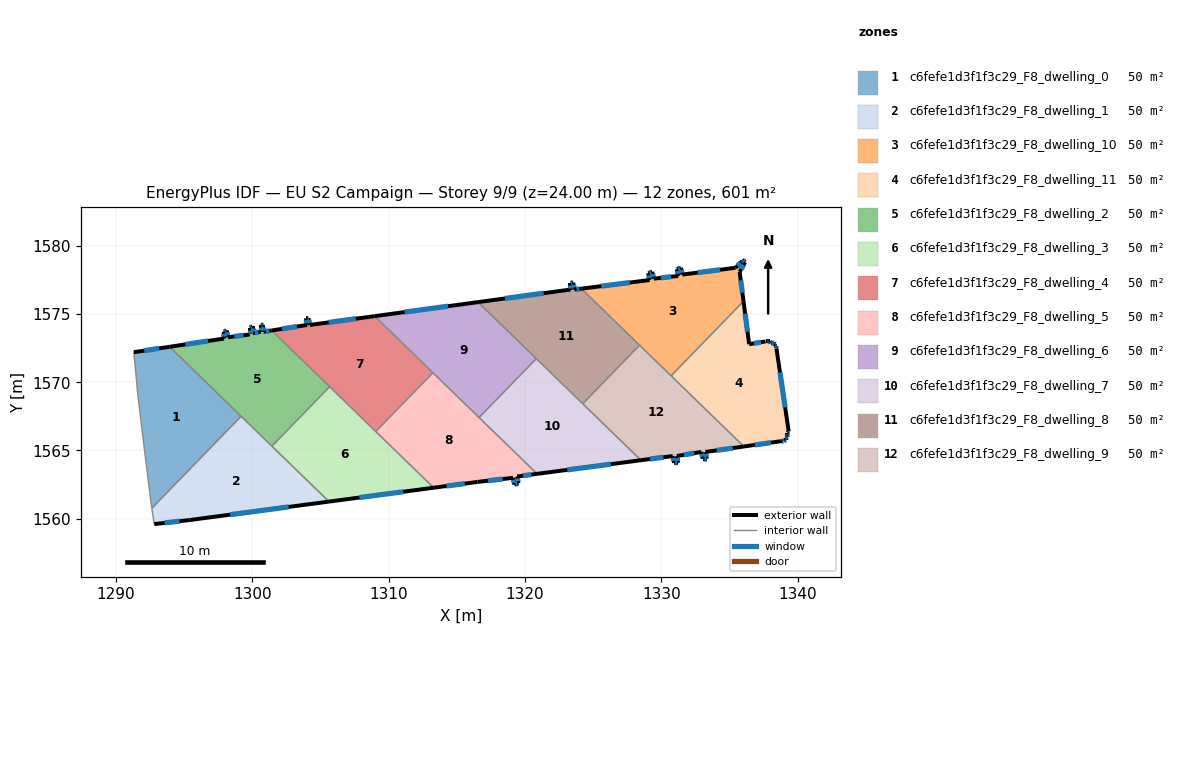
=== STOREY PLAN SPEC (per zone: floor XY polygon, exterior-wall plan segments, windows/doors) ===
zone 1: c6fefe1d3f1f3c29_F8_dwelling_0  (50.1 m²)
  floor: (1299.19, 1567.51) (1292.64, 1560.76) (1292.62, 1560.90) (1292.12, 1564.90) (1291.62, 1569.01) (1291.32, 1572.21) (1293.94, 1572.61)
  exterior wall: (1293.94, 1572.61) – (1291.32, 1572.21)  [2.6 m]
    window: (1293.18, 1572.49) – (1292.08, 1572.32)  [1.4 m²]
  interior walls: 6
zone 2: c6fefe1d3f1f3c29_F8_dwelling_1  (50.1 m²)
  floor: (1305.63, 1561.25) (1295.42, 1559.90) (1292.82, 1559.60) (1292.64, 1560.76) (1299.19, 1567.51)
  exterior wall: (1292.82, 1559.60) – (1295.42, 1559.90)  [2.6 m]
    window: (1293.57, 1559.69) – (1294.66, 1559.81)  [1.4 m²]
  exterior wall: (1295.42, 1559.90) – (1305.63, 1561.25)  [10.3 m]
    window: (1298.38, 1560.29) – (1302.67, 1560.86)  [5.5 m²]
  interior walls: 4
zone 3: c6fefe1d3f1f3c29_F8_dwelling_10  (50.1 m²)
  floor: (1335.95, 1579.00) (1336.15, 1578.80) (1335.75, 1578.10) (1336.04, 1575.95) (1330.73, 1570.48) (1324.15, 1576.87) (1329.15, 1577.50) (1329.05, 1578.00) (1329.35, 1578.10) (1329.45, 1577.60) (1331.25, 1577.80) (1331.15, 1578.30) (1331.45, 1578.40) (1331.55, 1577.90) (1335.45, 1578.40) (1335.95, 1578.90)
  exterior wall: (1331.25, 1577.80) – (1329.45, 1577.60)  [1.8 m]
    window: (1330.73, 1577.74) – (1329.97, 1577.66)  [1.0 m²]
  exterior wall: (1331.15, 1578.30) – (1331.25, 1577.80)  [0.5 m]
    window: (1331.18, 1578.16) – (1331.22, 1577.95)  [0.3 m²]
  exterior wall: (1331.45, 1578.40) – (1331.15, 1578.30)  [0.3 m]
    window: (1331.36, 1578.37) – (1331.24, 1578.33)  [0.2 m²]
  exterior wall: (1331.55, 1577.90) – (1331.45, 1578.40)  [0.5 m]
    window: (1331.52, 1578.05) – (1331.48, 1578.26)  [0.3 m²]
  exterior wall: (1335.45, 1578.40) – (1331.55, 1577.90)  [3.9 m]
    window: (1334.32, 1578.26) – (1332.68, 1578.05)  [2.1 m²]
  exterior wall: (1335.95, 1578.90) – (1335.45, 1578.40)  [0.7 m]
    window: (1335.81, 1578.76) – (1335.60, 1578.55)  [0.4 m²]
  exterior wall: (1335.95, 1579.00) – (1335.95, 1578.90)  [0.1 m]
    window: (1335.95, 1578.97) – (1335.95, 1578.93)  [0.1 m²]
  exterior wall: (1336.15, 1578.80) – (1335.95, 1579.00)  [0.3 m]
    window: (1336.09, 1578.86) – (1336.01, 1578.94)  [0.1 m²]
  exterior wall: (1335.75, 1578.10) – (1336.15, 1578.80)  [0.8 m]
    window: (1335.87, 1578.30) – (1336.04, 1578.60)  [0.4 m²]
  exterior wall: (1336.04, 1575.95) – (1335.75, 1578.10)  [2.2 m]
    window: (1335.95, 1576.57) – (1335.83, 1577.48)  [1.2 m²]
  exterior wall: (1329.15, 1577.50) – (1324.15, 1576.87)  [5.0 m]
    window: (1327.70, 1577.32) – (1325.60, 1577.05)  [2.7 m²]
  exterior wall: (1329.05, 1578.00) – (1329.15, 1577.50)  [0.5 m]
    window: (1329.08, 1577.86) – (1329.12, 1577.65)  [0.3 m²]
  exterior wall: (1329.35, 1578.10) – (1329.05, 1578.00)  [0.3 m]
    window: (1329.26, 1578.07) – (1329.13, 1578.03)  [0.2 m²]
  exterior wall: (1329.45, 1577.60) – (1329.35, 1578.10)  [0.5 m]
    window: (1329.42, 1577.75) – (1329.38, 1577.96)  [0.3 m²]
  interior walls: 3
zone 4: c6fefe1d3f1f3c29_F8_dwelling_11  (50.1 m²)
  floor: (1338.25, 1572.90) (1338.35, 1572.80) (1338.35, 1572.70) (1338.45, 1572.70) (1338.45, 1572.50) (1339.35, 1566.39) (1339.32, 1566.36) (1339.25, 1566.29) (1339.25, 1566.09) (1339.25, 1565.99) (1339.15, 1565.89) (1339.15, 1565.79) (1339.05, 1565.79) (1338.95, 1565.69) (1338.85, 1565.69) (1336.06, 1565.29) (1330.73, 1570.48) (1336.04, 1575.95) (1336.45, 1572.80) (1337.65, 1573.00) (1337.95, 1573.00) (1338.05, 1572.90) (1338.15, 1572.90)
  exterior wall: (1337.95, 1573.00) – (1337.65, 1573.00)  [0.3 m]
    window: (1337.87, 1573.00) – (1337.74, 1573.00)  [0.2 m²]
  exterior wall: (1338.05, 1572.90) – (1337.95, 1573.00)  [0.1 m]
    window: (1338.02, 1572.93) – (1337.98, 1572.97)  [0.1 m²]
  exterior wall: (1338.15, 1572.90) – (1338.05, 1572.90)  [0.1 m]
    window: (1338.12, 1572.90) – (1338.08, 1572.90)  [0.1 m²]
  exterior wall: (1338.25, 1572.90) – (1338.15, 1572.90)  [0.1 m]
    window: (1338.22, 1572.90) – (1338.18, 1572.90)  [0.1 m²]
  exterior wall: (1338.35, 1572.80) – (1338.25, 1572.90)  [0.1 m]
    window: (1338.32, 1572.82) – (1338.28, 1572.87)  [0.1 m²]
  exterior wall: (1338.35, 1572.70) – (1338.35, 1572.80)  [0.1 m]
    window: (1338.35, 1572.72) – (1338.35, 1572.77)  [0.1 m²]
  exterior wall: (1338.45, 1572.70) – (1338.35, 1572.70)  [0.1 m]
    window: (1338.42, 1572.70) – (1338.38, 1572.70)  [0.1 m²]
  exterior wall: (1338.45, 1572.50) – (1338.45, 1572.70)  [0.2 m]
    window: (1338.45, 1572.55) – (1338.45, 1572.64)  [0.1 m²]
  exterior wall: (1339.35, 1566.39) – (1338.45, 1572.50)  [6.2 m]
    window: (1339.09, 1568.16) – (1338.71, 1570.73)  [3.3 m²]
  exterior wall: (1339.32, 1566.36) – (1339.35, 1566.39)  [0.0 m]
  exterior wall: (1339.25, 1566.29) – (1339.32, 1566.36)  [0.1 m]
    window: (1339.27, 1566.31) – (1339.30, 1566.34)  [0.1 m²]
  exterior wall: (1339.25, 1566.09) – (1339.25, 1566.29)  [0.2 m]
    window: (1339.25, 1566.15) – (1339.25, 1566.23)  [0.1 m²]
  exterior wall: (1339.25, 1565.99) – (1339.25, 1566.09)  [0.1 m]
    window: (1339.25, 1566.02) – (1339.25, 1566.06)  [0.1 m²]
  exterior wall: (1339.15, 1565.89) – (1339.25, 1565.99)  [0.1 m]
    window: (1339.18, 1565.92) – (1339.22, 1565.96)  [0.1 m²]
  exterior wall: (1339.15, 1565.79) – (1339.15, 1565.89)  [0.1 m]
    window: (1339.15, 1565.82) – (1339.15, 1565.86)  [0.1 m²]
  exterior wall: (1339.05, 1565.79) – (1339.15, 1565.79)  [0.1 m]
    window: (1339.08, 1565.79) – (1339.12, 1565.79)  [0.1 m²]
  exterior wall: (1338.95, 1565.69) – (1339.05, 1565.79)  [0.1 m]
    window: (1338.98, 1565.72) – (1339.02, 1565.76)  [0.1 m²]
  exterior wall: (1338.85, 1565.69) – (1338.95, 1565.69)  [0.1 m]
    window: (1338.88, 1565.69) – (1338.92, 1565.69)  [0.1 m²]
  exterior wall: (1336.06, 1565.29) – (1338.85, 1565.69)  [2.8 m]
    window: (1336.87, 1565.41) – (1338.04, 1565.58)  [1.5 m²]
  exterior wall: (1336.45, 1572.80) – (1336.04, 1575.95)  [3.2 m]
    window: (1336.33, 1573.71) – (1336.16, 1575.03)  [1.7 m²]
  exterior wall: (1337.65, 1573.00) – (1336.45, 1572.80)  [1.2 m]
    window: (1337.30, 1572.94) – (1336.80, 1572.85)  [0.6 m²]
  interior walls: 2
zone 5: c6fefe1d3f1f3c29_F8_dwelling_2  (50.1 m²)
  floor: (1301.43, 1573.80) (1305.68, 1569.68) (1301.44, 1565.32) (1293.94, 1572.61) (1297.92, 1573.21) (1297.92, 1573.71) (1298.12, 1573.81) (1298.22, 1573.31) (1299.82, 1573.51) (1299.82, 1574.01) (1300.03, 1574.11) (1300.03, 1573.61) (1300.62, 1573.71) (1300.62, 1574.21) (1300.82, 1574.21) (1300.82, 1573.71)
  exterior wall: (1298.22, 1573.31) – (1298.12, 1573.81)  [0.5 m]
    window: (1298.20, 1573.45) – (1298.15, 1573.66)  [0.3 m²]
  exterior wall: (1299.82, 1573.51) – (1298.22, 1573.31)  [1.6 m]
    window: (1299.36, 1573.45) – (1298.69, 1573.37)  [0.9 m²]
  exterior wall: (1299.82, 1574.01) – (1299.82, 1573.51)  [0.5 m]
    window: (1299.82, 1573.86) – (1299.82, 1573.65)  [0.3 m²]
  exterior wall: (1300.03, 1574.11) – (1299.82, 1574.01)  [0.2 m]
    window: (1299.97, 1574.08) – (1299.88, 1574.04)  [0.1 m²]
  exterior wall: (1300.03, 1573.61) – (1300.03, 1574.11)  [0.5 m]
    window: (1300.03, 1573.75) – (1300.03, 1573.96)  [0.3 m²]
  exterior wall: (1300.62, 1573.71) – (1300.03, 1573.61)  [0.6 m]
    window: (1300.45, 1573.68) – (1300.20, 1573.64)  [0.3 m²]
  exterior wall: (1300.62, 1574.21) – (1300.62, 1573.71)  [0.5 m]
    window: (1300.62, 1574.06) – (1300.62, 1573.85)  [0.3 m²]
  exterior wall: (1300.82, 1574.21) – (1300.62, 1574.21)  [0.2 m]
    window: (1300.77, 1574.21) – (1300.68, 1574.21)  [0.1 m²]
  exterior wall: (1300.82, 1573.71) – (1300.82, 1574.21)  [0.5 m]
    window: (1300.82, 1573.85) – (1300.82, 1574.06)  [0.3 m²]
  exterior wall: (1301.43, 1573.80) – (1300.82, 1573.71)  [0.6 m]
    window: (1301.26, 1573.77) – (1301.00, 1573.73)  [0.3 m²]
  exterior wall: (1297.92, 1573.21) – (1293.94, 1572.61)  [4.0 m]
    window: (1296.77, 1573.03) – (1295.09, 1572.78)  [2.1 m²]
  exterior wall: (1297.92, 1573.71) – (1297.92, 1573.21)  [0.5 m]
    window: (1297.92, 1573.56) – (1297.92, 1573.35)  [0.3 m²]
  exterior wall: (1298.12, 1573.81) – (1297.92, 1573.71)  [0.2 m]
    window: (1298.07, 1573.78) – (1297.98, 1573.74)  [0.1 m²]
  interior walls: 4
zone 6: c6fefe1d3f1f3c29_F8_dwelling_3  (50.1 m²)
  floor: (1313.31, 1562.27) (1305.63, 1561.25) (1301.44, 1565.32) (1305.68, 1569.68)
  exterior wall: (1305.63, 1561.25) – (1313.31, 1562.27)  [7.7 m]
    window: (1307.86, 1561.55) – (1311.09, 1561.97)  [4.1 m²]
  interior walls: 4
zone 7: c6fefe1d3f1f3c29_F8_dwelling_4  (50.1 m²)
  floor: (1313.25, 1570.71) (1309.06, 1566.39) (1301.43, 1573.80) (1304.03, 1574.21) (1303.93, 1574.71) (1304.13, 1574.71) (1304.23, 1574.21) (1308.98, 1574.85)
  exterior wall: (1303.93, 1574.71) – (1304.03, 1574.21)  [0.5 m]
    window: (1303.96, 1574.56) – (1304.00, 1574.35)  [0.3 m²]
  exterior wall: (1304.13, 1574.71) – (1303.93, 1574.71)  [0.2 m]
    window: (1304.07, 1574.71) – (1303.99, 1574.71)  [0.1 m²]
  exterior wall: (1304.23, 1574.21) – (1304.13, 1574.71)  [0.5 m]
    window: (1304.20, 1574.35) – (1304.16, 1574.56)  [0.3 m²]
  exterior wall: (1308.98, 1574.85) – (1304.23, 1574.21)  [4.8 m]
    window: (1307.60, 1574.67) – (1305.61, 1574.40)  [2.5 m²]
  exterior wall: (1304.03, 1574.21) – (1301.43, 1573.80)  [2.6 m]
    window: (1303.28, 1574.09) – (1302.19, 1573.92)  [1.4 m²]
  interior walls: 4
zone 8: c6fefe1d3f1f3c29_F8_dwelling_5  (50.1 m²)
  floor: (1320.90, 1563.29) (1319.44, 1563.09) (1319.54, 1562.59) (1319.24, 1562.50) (1319.14, 1563.00) (1316.53, 1562.70) (1313.31, 1562.27) (1309.06, 1566.39) (1313.25, 1570.71)
  exterior wall: (1316.53, 1562.70) – (1319.14, 1563.00)  [2.6 m]
    window: (1317.29, 1562.78) – (1318.38, 1562.91)  [1.4 m²]
  exterior wall: (1313.31, 1562.27) – (1316.53, 1562.70)  [3.3 m]
    window: (1314.25, 1562.39) – (1315.60, 1562.57)  [1.7 m²]
  exterior wall: (1319.44, 1563.09) – (1320.90, 1563.29)  [1.5 m]
    window: (1319.86, 1563.15) – (1320.47, 1563.23)  [0.8 m²]
  exterior wall: (1319.54, 1562.59) – (1319.44, 1563.09)  [0.5 m]
    window: (1319.51, 1562.74) – (1319.46, 1562.95)  [0.3 m²]
  exterior wall: (1319.24, 1562.50) – (1319.54, 1562.59)  [0.3 m]
    window: (1319.32, 1562.52) – (1319.45, 1562.57)  [0.2 m²]
  exterior wall: (1319.14, 1563.00) – (1319.24, 1562.50)  [0.5 m]
    window: (1319.16, 1562.85) – (1319.21, 1562.64)  [0.3 m²]
  interior walls: 4
zone 9: c6fefe1d3f1f3c29_F8_dwelling_6  (50.1 m²)
  floor: (1320.84, 1571.74) (1316.64, 1567.42) (1308.98, 1574.85) (1316.57, 1575.88)
  exterior wall: (1316.57, 1575.88) – (1308.98, 1574.85)  [7.7 m]
    window: (1314.37, 1575.58) – (1311.18, 1575.15)  [4.1 m²]
  interior walls: 4
zone 10: c6fefe1d3f1f3c29_F8_dwelling_7  (50.1 m²)
  floor: (1328.51, 1564.29) (1320.90, 1563.29) (1316.64, 1567.42) (1320.84, 1571.74)
  exterior wall: (1320.90, 1563.29) – (1328.51, 1564.29)  [7.7 m]
    window: (1323.10, 1563.58) – (1326.30, 1564.00)  [4.1 m²]
  interior walls: 4
zone 11: c6fefe1d3f1f3c29_F8_dwelling_8  (50.1 m²)
  floor: (1324.15, 1576.87) (1328.41, 1572.72) (1324.25, 1568.43) (1316.57, 1575.88) (1323.34, 1576.80) (1323.34, 1577.30) (1323.54, 1577.30) (1323.64, 1576.80)
  exterior wall: (1323.34, 1576.80) – (1316.57, 1575.88)  [6.8 m]
    window: (1321.38, 1576.54) – (1318.53, 1576.15)  [3.6 m²]
  exterior wall: (1323.34, 1577.30) – (1323.34, 1576.80)  [0.5 m]
    window: (1323.34, 1577.16) – (1323.34, 1576.95)  [0.3 m²]
  exterior wall: (1323.54, 1577.30) – (1323.34, 1577.30)  [0.2 m]
    window: (1323.49, 1577.30) – (1323.40, 1577.30)  [0.1 m²]
  exterior wall: (1323.64, 1576.80) – (1323.54, 1577.30)  [0.5 m]
    window: (1323.61, 1576.95) – (1323.57, 1577.16)  [0.3 m²]
  exterior wall: (1324.15, 1576.87) – (1323.64, 1576.80)  [0.5 m]
    window: (1324.00, 1576.85) – (1323.79, 1576.82)  [0.3 m²]
  interior walls: 4
zone 12: c6fefe1d3f1f3c29_F8_dwelling_9  (50.1 m²)
  floor: (1336.06, 1565.29) (1333.25, 1564.89) (1333.35, 1564.39) (1333.05, 1564.39) (1332.95, 1564.89) (1331.14, 1564.59) (1331.24, 1564.09) (1330.94, 1564.09) (1330.84, 1564.59) (1328.51, 1564.29) (1324.25, 1568.43) (1328.41, 1572.72)
  exterior wall: (1333.35, 1564.39) – (1333.25, 1564.89)  [0.5 m]
    window: (1333.32, 1564.54) – (1333.27, 1564.75)  [0.3 m²]
  exterior wall: (1333.05, 1564.39) – (1333.35, 1564.39)  [0.3 m]
    window: (1333.13, 1564.39) – (1333.26, 1564.39)  [0.2 m²]
  exterior wall: (1332.95, 1564.89) – (1333.05, 1564.39)  [0.5 m]
    window: (1332.97, 1564.75) – (1333.02, 1564.54)  [0.3 m²]
  exterior wall: (1331.14, 1564.59) – (1332.95, 1564.89)  [1.8 m]
    window: (1331.67, 1564.68) – (1332.42, 1564.81)  [1.0 m²]
  exterior wall: (1331.24, 1564.09) – (1331.14, 1564.59)  [0.5 m]
    window: (1331.22, 1564.24) – (1331.17, 1564.45)  [0.3 m²]
  exterior wall: (1330.94, 1564.09) – (1331.24, 1564.09)  [0.3 m]
    window: (1331.03, 1564.09) – (1331.16, 1564.09)  [0.2 m²]
  exterior wall: (1330.84, 1564.59) – (1330.94, 1564.09)  [0.5 m]
    window: (1330.87, 1564.45) – (1330.92, 1564.24)  [0.3 m²]
  exterior wall: (1328.51, 1564.29) – (1330.84, 1564.59)  [2.4 m]
    window: (1329.19, 1564.38) – (1330.17, 1564.50)  [1.2 m²]
  exterior wall: (1333.25, 1564.89) – (1336.06, 1565.29)  [2.8 m]
    window: (1334.06, 1565.01) – (1335.25, 1565.18)  [1.5 m²]
  interior walls: 4

=== DERIVED (storey summary) ===
Building: EU S2 Campaign
Storey: 9 of 9  (floor level z = 24.00 m)
Storey gross floor area: 600.9 m²
Zones on this storey: 12
  - c6fefe1d3f1f3c29_F8_dwelling_0: floor 50.1 m²; exterior wall 2.6 m (7.9 m²); 1 window(s) 1.4 m²; WWR 17.6%
  - c6fefe1d3f1f3c29_F8_dwelling_1: floor 50.1 m²; exterior wall 12.9 m (38.8 m²); 2 window(s) 6.8 m²; WWR 17.6%
  - c6fefe1d3f1f3c29_F8_dwelling_10: floor 50.1 m²; exterior wall 17.5 m (52.6 m²); 14 window(s) 9.3 m²; WWR 17.6%
  - c6fefe1d3f1f3c29_F8_dwelling_11: floor 50.1 m²; exterior wall 15.6 m (46.8 m²); 20 window(s) 8.2 m²; WWR 17.6%
  - c6fefe1d3f1f3c29_F8_dwelling_2: floor 50.1 m²; exterior wall 10.5 m (31.6 m²); 13 window(s) 5.6 m²; WWR 17.6%
  - c6fefe1d3f1f3c29_F8_dwelling_3: floor 50.1 m²; exterior wall 7.7 m (23.2 m²); 1 window(s) 4.1 m²; WWR 17.6%
  - c6fefe1d3f1f3c29_F8_dwelling_4: floor 50.1 m²; exterior wall 8.6 m (25.9 m²); 5 window(s) 4.6 m²; WWR 17.6%
  - c6fefe1d3f1f3c29_F8_dwelling_5: floor 50.1 m²; exterior wall 8.7 m (26.0 m²); 6 window(s) 4.6 m²; WWR 17.6%
  - c6fefe1d3f1f3c29_F8_dwelling_6: floor 50.1 m²; exterior wall 7.7 m (23.0 m²); 1 window(s) 4.1 m²; WWR 17.6%
  - c6fefe1d3f1f3c29_F8_dwelling_7: floor 50.1 m²; exterior wall 7.7 m (23.0 m²); 1 window(s) 4.1 m²; WWR 17.6%
  - c6fefe1d3f1f3c29_F8_dwelling_8: floor 50.1 m²; exterior wall 8.6 m (25.7 m²); 5 window(s) 4.5 m²; WWR 17.6%
  - c6fefe1d3f1f3c29_F8_dwelling_9: floor 50.1 m²; exterior wall 9.7 m (29.0 m²); 9 window(s) 5.1 m²; WWR 17.6%
Zone adjacency (shared interzone walls):
  - c6fefe1d3f1f3c29_F8_dwelling_0 ↔ c6fefe1d3f1f3c29_F8_dwelling_1
  - c6fefe1d3f1f3c29_F8_dwelling_0 ↔ c6fefe1d3f1f3c29_F8_dwelling_2
  - c6fefe1d3f1f3c29_F8_dwelling_1 ↔ c6fefe1d3f1f3c29_F8_dwelling_2
  - c6fefe1d3f1f3c29_F8_dwelling_1 ↔ c6fefe1d3f1f3c29_F8_dwelling_3
  - c6fefe1d3f1f3c29_F8_dwelling_10 ↔ c6fefe1d3f1f3c29_F8_dwelling_11
  - c6fefe1d3f1f3c29_F8_dwelling_10 ↔ c6fefe1d3f1f3c29_F8_dwelling_8
  - c6fefe1d3f1f3c29_F8_dwelling_10 ↔ c6fefe1d3f1f3c29_F8_dwelling_9
  - c6fefe1d3f1f3c29_F8_dwelling_11 ↔ c6fefe1d3f1f3c29_F8_dwelling_9
  - c6fefe1d3f1f3c29_F8_dwelling_2 ↔ c6fefe1d3f1f3c29_F8_dwelling_3
  - c6fefe1d3f1f3c29_F8_dwelling_2 ↔ c6fefe1d3f1f3c29_F8_dwelling_4
  - c6fefe1d3f1f3c29_F8_dwelling_3 ↔ c6fefe1d3f1f3c29_F8_dwelling_4
  - c6fefe1d3f1f3c29_F8_dwelling_3 ↔ c6fefe1d3f1f3c29_F8_dwelling_5
  - c6fefe1d3f1f3c29_F8_dwelling_4 ↔ c6fefe1d3f1f3c29_F8_dwelling_5
  - c6fefe1d3f1f3c29_F8_dwelling_4 ↔ c6fefe1d3f1f3c29_F8_dwelling_6
  - c6fefe1d3f1f3c29_F8_dwelling_5 ↔ c6fefe1d3f1f3c29_F8_dwelling_6
  - c6fefe1d3f1f3c29_F8_dwelling_5 ↔ c6fefe1d3f1f3c29_F8_dwelling_7
  - c6fefe1d3f1f3c29_F8_dwelling_6 ↔ c6fefe1d3f1f3c29_F8_dwelling_7
  - c6fefe1d3f1f3c29_F8_dwelling_6 ↔ c6fefe1d3f1f3c29_F8_dwelling_8
  - c6fefe1d3f1f3c29_F8_dwelling_7 ↔ c6fefe1d3f1f3c29_F8_dwelling_8
  - c6fefe1d3f1f3c29_F8_dwelling_7 ↔ c6fefe1d3f1f3c29_F8_dwelling_9
  - c6fefe1d3f1f3c29_F8_dwelling_8 ↔ c6fefe1d3f1f3c29_F8_dwelling_9